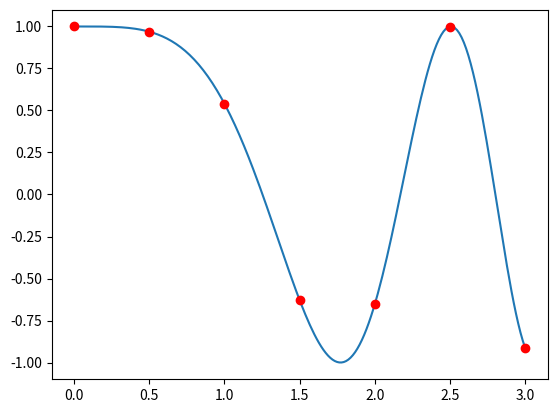

This figure's Python source: (Note: this script raises an exception after producing the figure.)
# TP4scipyStudents.py
"""----------------------------------------
Interpolation with scipy (scientific Python)
  --> function scipy.interpolate.lagrange()
      in the monomial basis (may becomes unstable if the degree increases)
  --> comparizon with Newton interpolation
-------------------------------------------"""
import numpy as np
import matplotlib.pyplot as plt
from scipy import interpolate

def f1(t):
    return np.cos(t**2)

def diffdiv(xi,yi) :
    """ Calculation of the vector delta of divided differences (DD)
        for interpolation data (xi,yi)
        Input : 
            xi, yi = two vectors of same size n+1 (n = degree)
        Output : 
            delta = vector of size 2n+1, precisely :
            delta(j) for j=0,1,...,n are the DD (first half)
            delta(j) for j=n+1,...,2n+1 are the other DD for updates
    """
    n = np.size(xi)
    delta = np.zeros(2*n-1)
    for i in range(n) :
        delta[2*i] = yi[i]
    for k in range(1,n) :
        for j in range(n-k) :
            delta[k+2*j] = (delta[k+2*j+1] - delta[k+2*j-1]) / (xi[k+j]-xi[j])
    return delta

def NewtonInterpol(xi,yi,a,b,nbEvalPts) :
    """ Polynomial interpolation of the data (xi,yi) in the Newton basis, 
        with Horner evaluation. 
        Returns a sampling of the interpolating polynomial over 
        the interval [a,b] with nbEvalPts points
        Input :
            xi, yi = two vectors of same size n+1 (n = degree)
            a,b = two real numbers with a < b
            nbEvalPts = integer = number of sampling points
        Output :
            py = vector of nbEvalPts reals 
                (the sampling of the interpolating polynomial over [a,b])        
    """
    degree = np.size(xi) - 1
    t = np.linspace(a,b,nbEvalPts)
    delta = diffdiv(xi,yi)
    py = delta[degree] * np.ones(nbEvalPts)
    for k in range(degree-1,-1,-1) :
        py = py * (t - xi[k]) + delta[k]
    return py

"""------------------------------------------------------
MAIN PROGRAM :
    Scipy interpolation (in the monomial basis)
    and comparizon with Newton interpolation
------------------------------------------------------"""
plt.clf()
a = 0
b = 3
degree = 6
# the function to be interpolated :
t = np.linspace(a, b, 200)
plt.plot(t, f1(t), label="f(t) = cos(t^2)")
# the data points :
xi = np.linspace(a, b, degree+1)
yi = f1(xi)
plt.plot(xi,yi,'ro')

"""----------
Interpolation with scipy :
----------"""
cf = interpolate.lagrange(xi, yi)
# coefficients of the interpolating polynomial in monomial basis : 
# cf[k] is the coefficient of x^k

# Horner evaluation :
#
#    TO BE COMPLETED .....
#
plt.plot(t, p, label="Uniform scipy interpolant")

"""----------
Comparizon with Newton interpolation
----------"""
# Uniform interpolation with Newton and DD
#
#    TO BE COMPLETED .....
#
plt.plot(t, p, label='uniform Newton interpolant')

plt.legend(loc="best")
